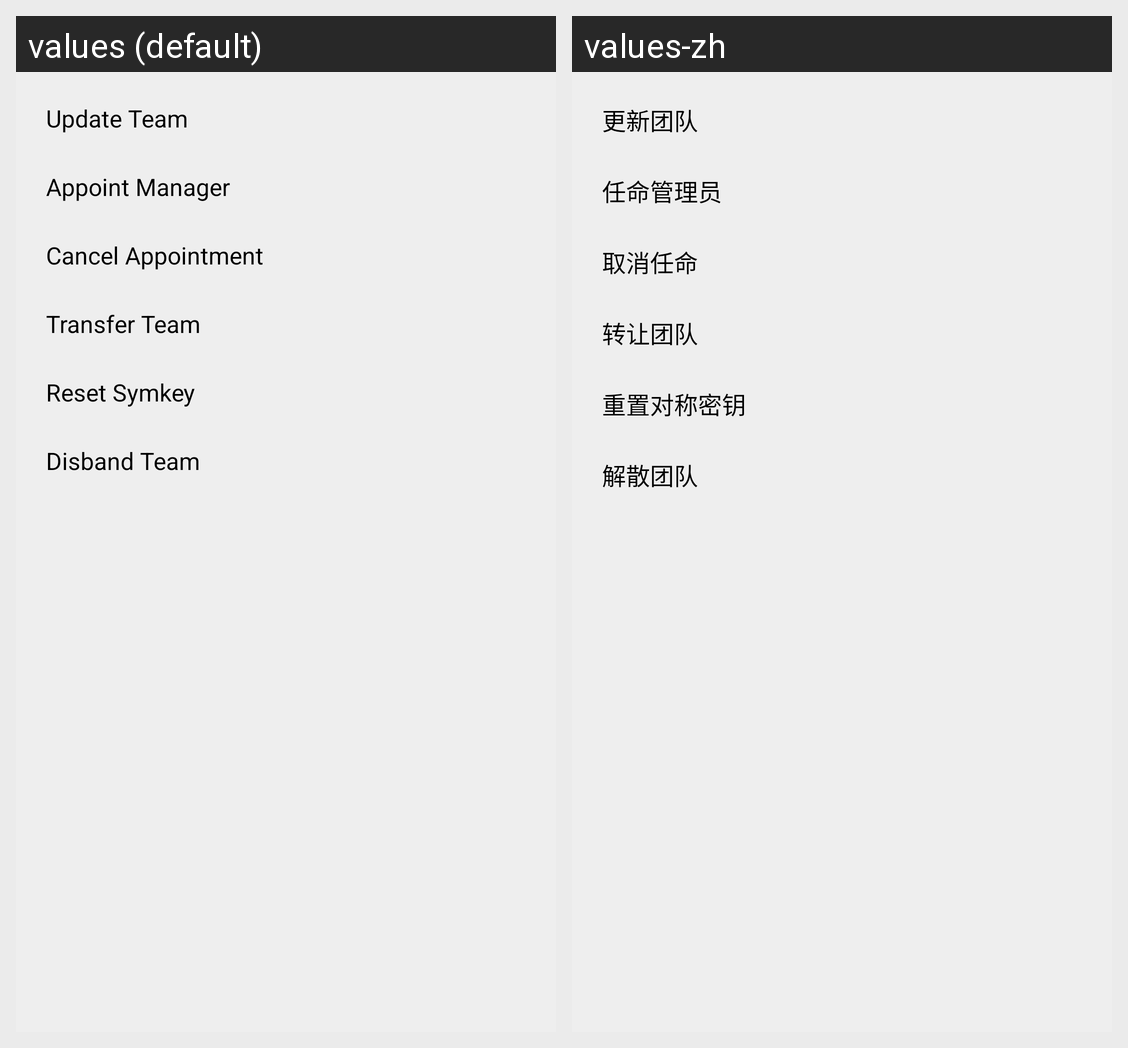

Here is an Android app screen in its default locale and in the app's own translations. Write out the translated-string differences for the strings that appear on this screen.
Android screen res/layout/popup_owner_submenu.xml rendered under 2 locales, left to right: values (default), values-zh. Device: Nexus 5 (rendered at 1080×1920; each locale shown at half size, 540×960, under a caption strip naming it); theme Theme.Freer.
Strings drawn on this screen, with the default value and each locale's value (text and hints the layout hard-codes, and strings that could not be matched under every locale, appear in the picture but are not listed):

update_team
  values: Update Team
  values-zh: 更新团队

appoint_manager
  values: Appoint Manager
  values-zh: 任命管理员

cancel_appointment
  values: Cancel Appointment
  values-zh: 取消任命

transfer_team
  values: Transfer Team
  values-zh: 转让团队

reset_symkey
  values: Reset Symkey
  values-zh: 重置对称密钥

disband_team
  values: Disband Team
  values-zh: 解散团队
